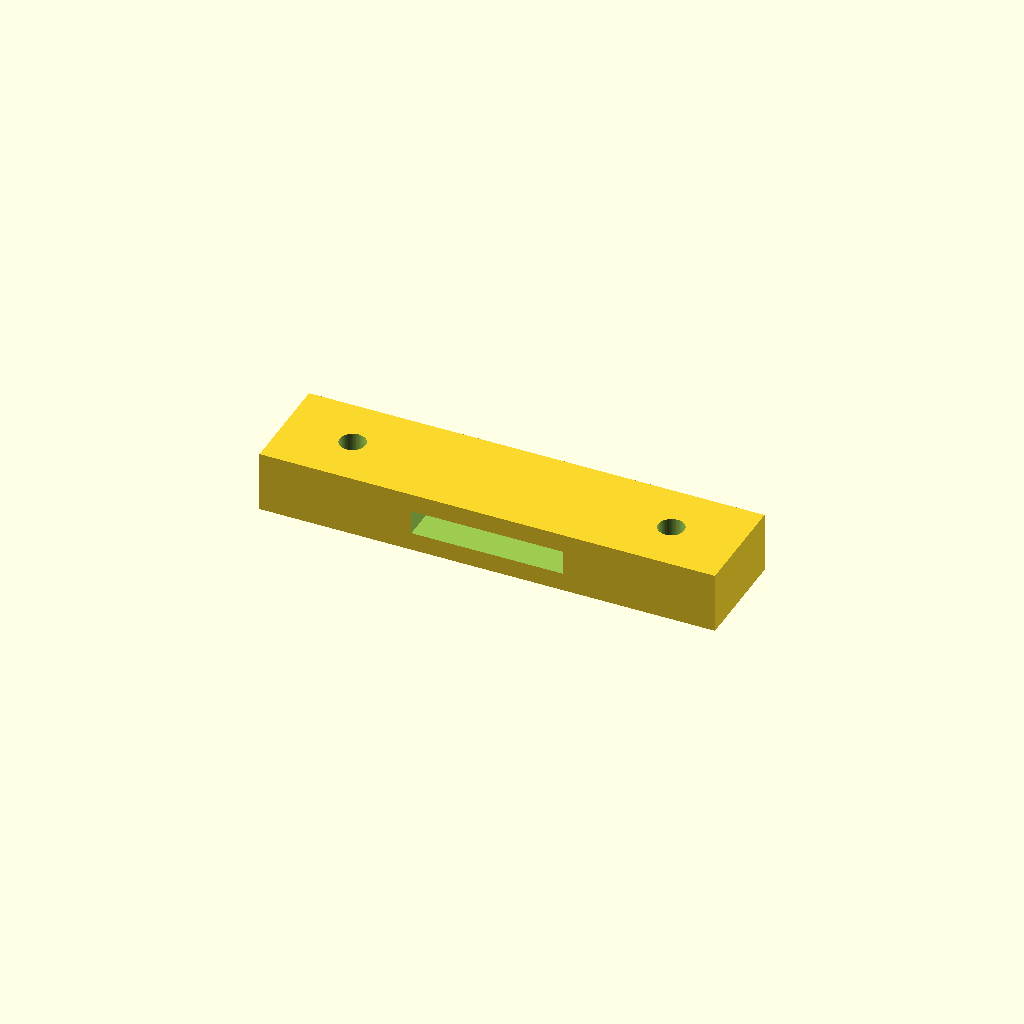
Cell 1: the model at its default parameters.
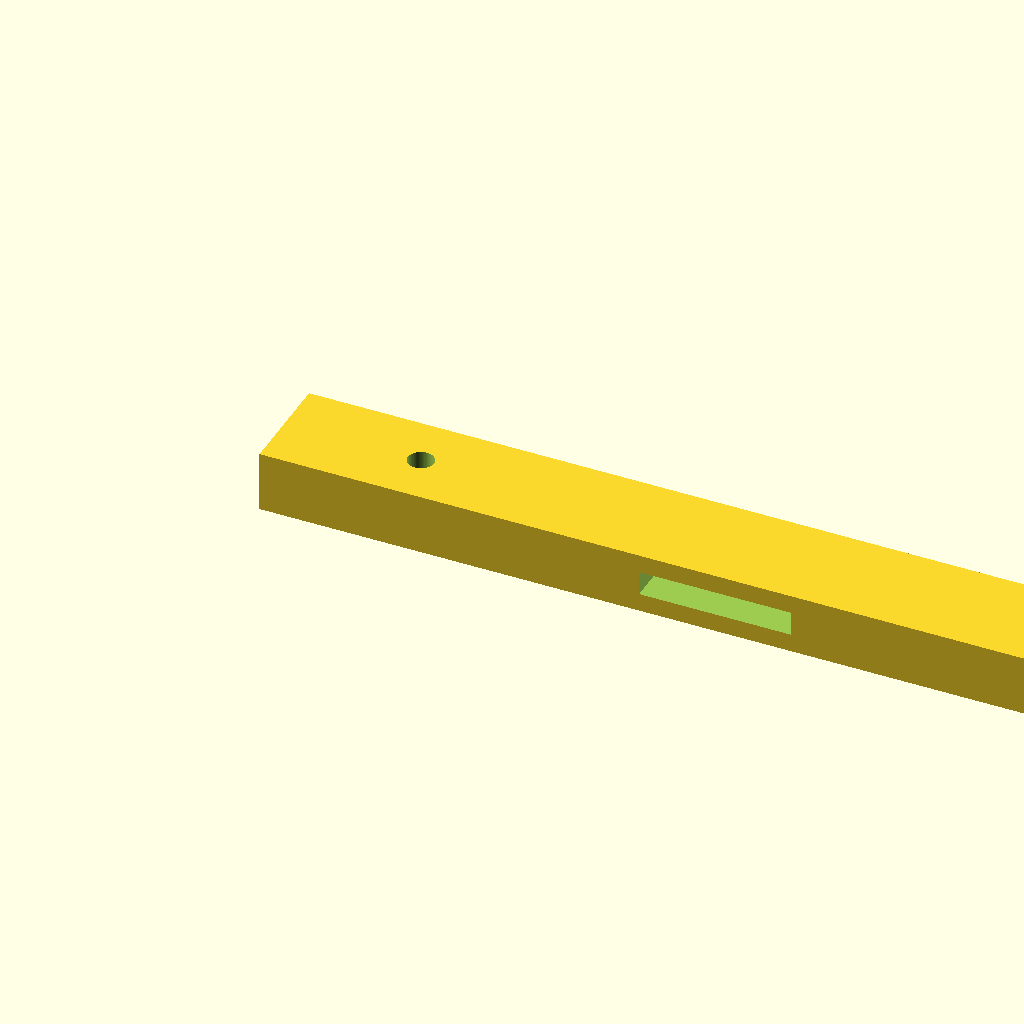
Cell 2 — _bar_l set to 120, the other parameters unchanged.
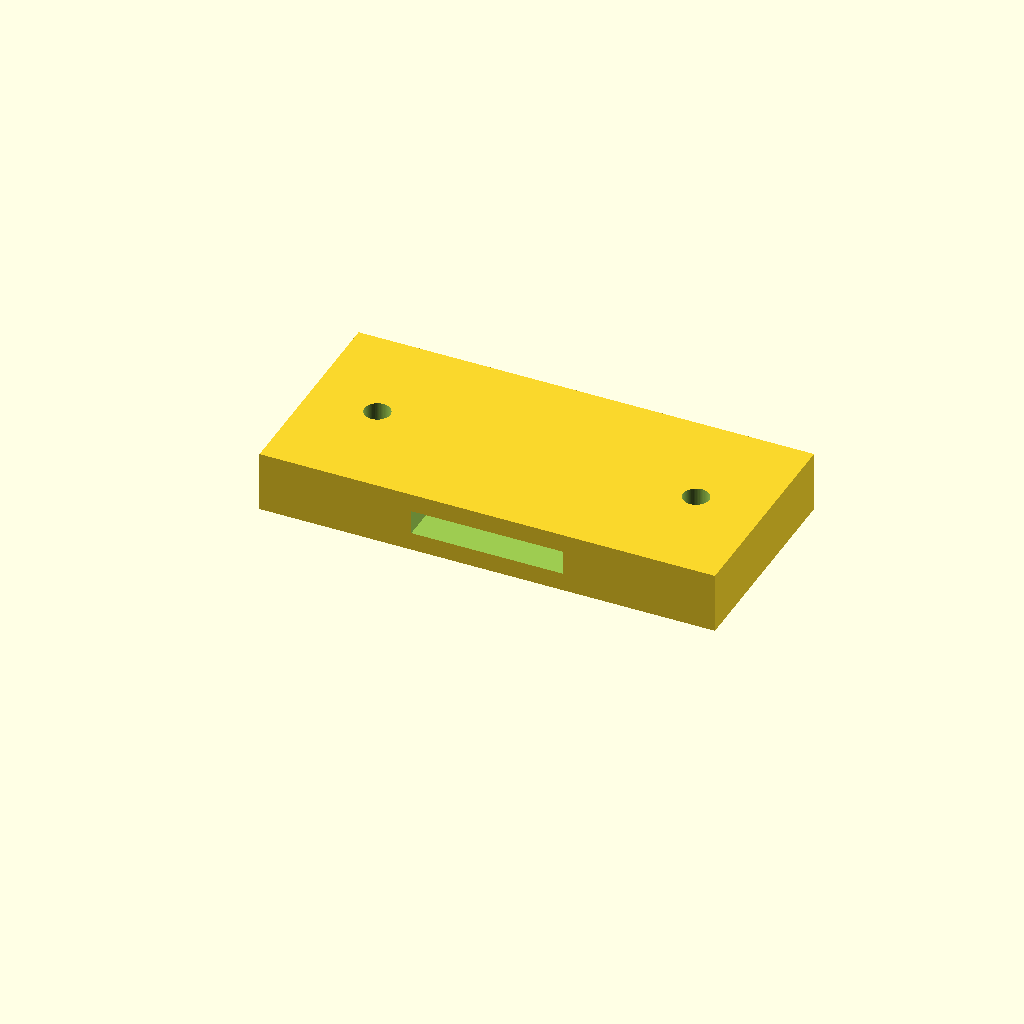
Cell 3: _bar_d = 28 (everything else at default).
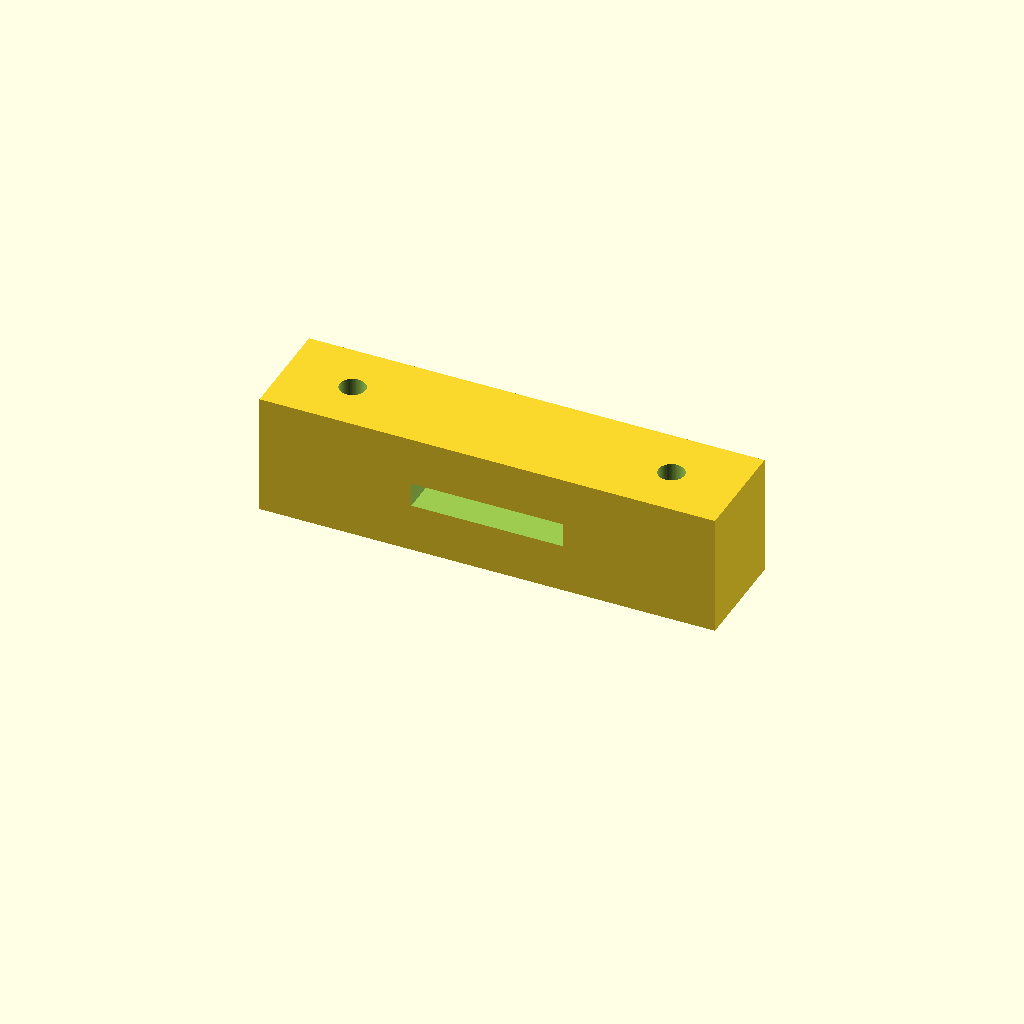
Cell 4 — _bar_h set to 16, the other parameters unchanged.
One fixed orthographic camera (rotation 55°, 0°, 25°; colour scheme Cornfield) for every cell.
OpenSCAD source file scad/clamp_bar.scad:
// ─────────────────────────────────────────────────────────────────────────────
//  clamp_bar.scad  –  Clamp bar for hook-and-loop strap retention
//
//  Used as the opposing half of the strap system on the FX4100 cradle (and
//  any other cradle that needs lateral strap retention).
//
//  The bar slots through the strap-routing openings in the cradle side wall.
//  A M3 cap-head screw at each end threads into the side-wall insert or a
//  captured nut to lock the strap tension.
//
//  Geometry
//    • Flat rectangular bar : _bar_l × _bar_d × _bar_h
//    • Strap routing slot   : centred, STRAP_W wide, STRAP_H + CLEARANCE tall
//    • M3 counterbored holes at each end for cap-head screws
// ─────────────────────────────────────────────────────────────────────────────
include <config.scad>

// ── Clamp-bar dimensions ──────────────────────────────────────────────────────
_bar_l = 60;     // bar length  (X) – spans across device + both side walls
_bar_d = 14;     // bar depth   (Y) – slightly wider than strap
_bar_h =  8;     // bar height  (Z)

// Counterbore depth for M3 cap head
_cbore_depth = M3_HEAD_H + 0.5;

module clamp_bar() {
    difference() {
        // ── Bar body ──────────────────────────────────────────────────────────
        cube([_bar_l, _bar_d, _bar_h]);

        // ── Strap routing slot (centred, runs full bar depth) ─────────────────
        translate([(_bar_l - STRAP_W) / 2, -0.1, (_bar_h - STRAP_H - CLEARANCE) / 2])
            cube([STRAP_W, _bar_d + 0.2, STRAP_H + CLEARANCE]);

        // ── M3 counterbored screw hole – left end ─────────────────────────────
        translate([_bar_l * 0.15, _bar_d / 2, -0.1]) {
            cylinder(d = M3_CLEAR_D, h = _bar_h + 0.2);                  // shank
            cylinder(d = M3_CBORE_D, h = _cbore_depth + 0.1);            // head seat
        }

        // ── M3 counterbored screw hole – right end ────────────────────────────
        translate([_bar_l * 0.85, _bar_d / 2, -0.1]) {
            cylinder(d = M3_CLEAR_D, h = _bar_h + 0.2);
            cylinder(d = M3_CBORE_D, h = _cbore_depth + 0.1);
        }
    }
}

clamp_bar();
Parameter table extracted from the source (name, type, default, range or options):
_bar_l: number, default 60
_bar_d: number, default 14
_bar_h: number, default 8
